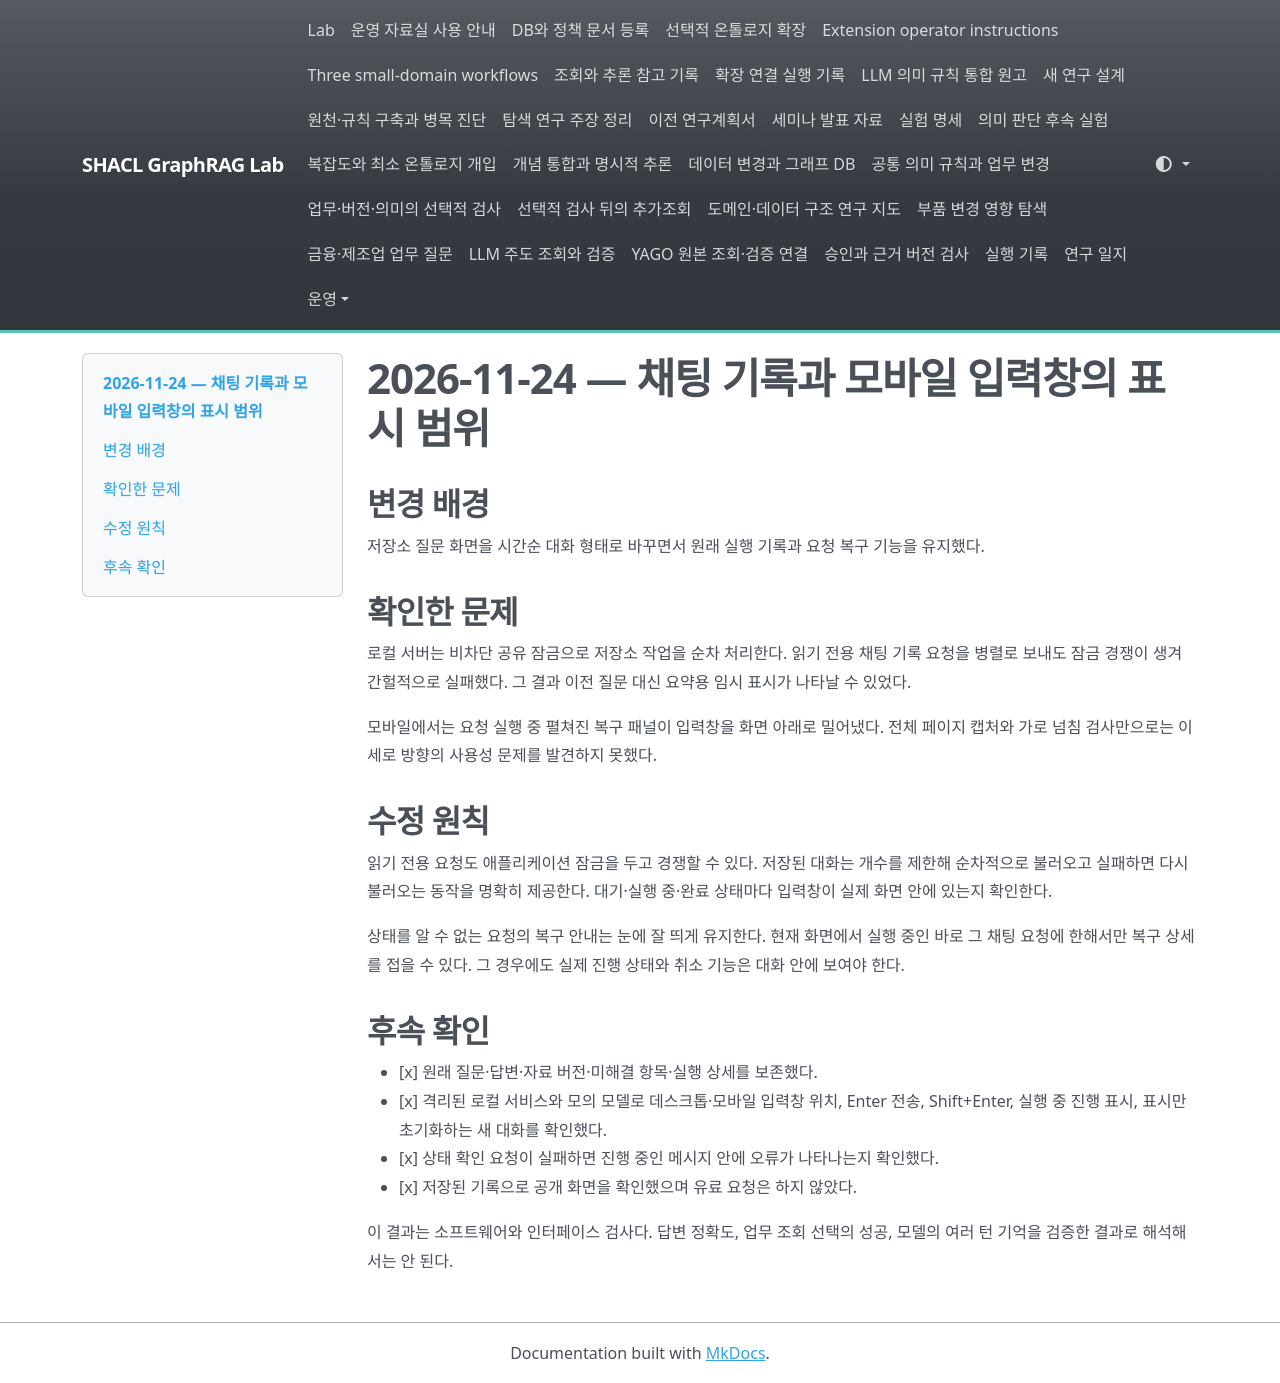

repository: shinysong/shacl-graphrag · page: lessons-learned/2026-11-24-chat-history-and-viewport/index.html · generator: mkdocs

# 2026-11-24 — 채팅 기록과 모바일 입력창의 표시 범위

## 변경 배경

저장소 질문 화면을 시간순 대화 형태로 바꾸면서 원래 실행 기록과 요청 복구 기능을 유지했다.

## 확인한 문제

로컬 서버는 비차단 공유 잠금으로 저장소 작업을 순차 처리한다. 읽기 전용 채팅 기록 요청을 병렬로 보내도 잠금 경쟁이 생겨 간헐적으로 실패했다. 그 결과 이전 질문 대신 요약용 임시 표시가 나타날 수 있었다.

모바일에서는 요청 실행 중 펼쳐진 복구 패널이 입력창을 화면 아래로 밀어냈다. 전체 페이지 캡처와 가로 넘침 검사만으로는 이 세로 방향의 사용성 문제를 발견하지 못했다.

## 수정 원칙

읽기 전용 요청도 애플리케이션 잠금을 두고 경쟁할 수 있다. 저장된 대화는 개수를 제한해 순차적으로 불러오고 실패하면 다시 불러오는 동작을 명확히 제공한다. 대기·실행 중·완료 상태마다 입력창이 실제 화면 안에 있는지 확인한다.

상태를 알 수 없는 요청의 복구 안내는 눈에 잘 띄게 유지한다. 현재 화면에서 실행 중인 바로 그 채팅 요청에 한해서만 복구 상세를 접을 수 있다. 그 경우에도 실제 진행 상태와 취소 기능은 대화 안에 보여야 한다.

## 후속 확인

- [x] 원래 질문·답변·자료 버전·미해결 항목·실행 상세를 보존했다.
- [x] 격리된 로컬 서비스와 모의 모델로 데스크톱·모바일 입력창 위치, Enter 전송, Shift+Enter, 실행 중 진행 표시, 표시만 초기화하는 새 대화를 확인했다.
- [x] 상태 확인 요청이 실패하면 진행 중인 메시지 안에 오류가 나타나는지 확인했다.
- [x] 저장된 기록으로 공개 화면을 확인했으며 유료 요청은 하지 않았다.

이 결과는 소프트웨어와 인터페이스 검사다. 답변 정확도, 업무 조회 선택의 성공, 모델의 여러 턴 기억을 검증한 결과로 해석해서는 안 된다.
